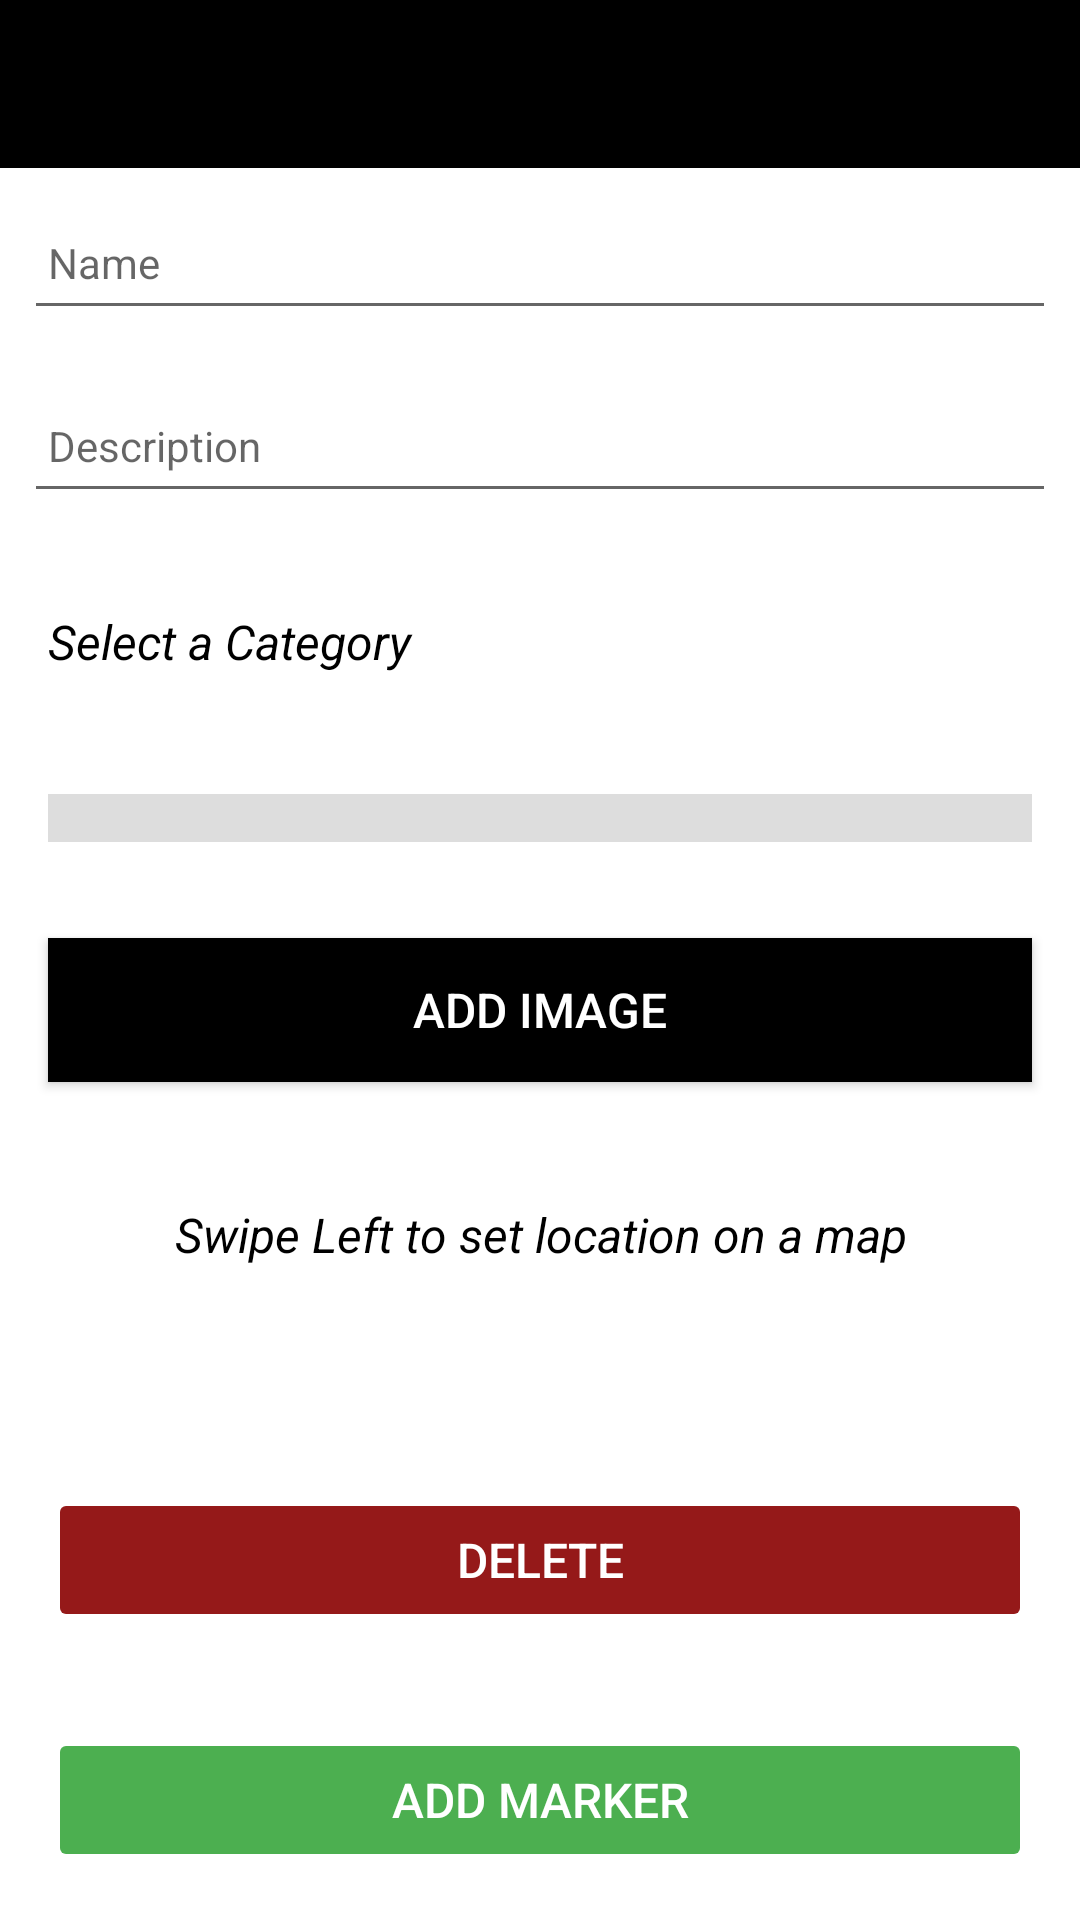

Here is an Android app screen rendered from its layout file. Give the layout XML and the strings, colors and styles it references.
<!-- AndroidManifest.xml: application theme Theme.Pintmark -->
<!-- res/layout/activity_marker.xml -->
<?xml version="1.0" encoding="utf-8"?>
<androidx.constraintlayout.widget.ConstraintLayout
    xmlns:android="http://schemas.android.com/apk/res/android"
    xmlns:app="http://schemas.android.com/apk/res-auto"
    xmlns:tools="http://schemas.android.com/tools"
    android:layout_width="match_parent"
    android:layout_height="match_parent"
    tools:context="ie.wit.pintmark.views.marker.MarkerView">

    <RelativeLayout
        android:layout_width="match_parent"
        android:layout_height="wrap_content"
        app:layout_constraintBottom_toBottomOf="parent"
        app:layout_constraintTop_toTopOf="parent">

        <com.google.android.material.appbar.AppBarLayout
            android:id="@+id/appBarLayout"
            android:layout_width="match_parent"
            android:layout_height="wrap_content"
            android:background="@color/colorAccent"
            android:fitsSystemWindows="true"
            app:elevation="0dip"
            app:theme="@style/ThemeOverlay.AppCompat.Dark.ActionBar">

            <androidx.appcompat.widget.Toolbar
                android:id="@+id/toolbarAdd"
                android:layout_width="match_parent"
                android:layout_height="wrap_content"
                app:titleTextColor="@color/colorPrimary" />
        </com.google.android.material.appbar.AppBarLayout>

        <ScrollView
            android:id="@+id/scrollView"
            android:layout_width="match_parent"
            android:layout_height="match_parent"
            android:layout_below="@id/appBarLayout"
            android:layout_marginTop="1dp"
            android:fillViewport="true">

            <LinearLayout
                android:layout_width="match_parent"
                android:layout_height="wrap_content"
                android:orientation="vertical">

                <EditText
                    android:id="@+id/markerTitle"
                    android:layout_width="match_parent"
                    android:layout_height="45dp"
                    android:layout_margin="8dp"
                    android:autofillHints=""
                    android:hint="@string/hint_markerTitle"
                    android:inputType="text"
                    android:maxLength="25"
                    android:maxLines="1"
                    android:padding="8dp"
                    android:textColor="@color/colorPrimaryDark"
                    android:textSize="14sp" />

                <EditText
                    android:id="@+id/markerDescription"
                    android:layout_width="match_parent"
                    android:layout_height="45dp"
                    android:layout_margin="8dp"
                    android:autofillHints=""
                    android:hint="@string/hint_markerDescription"
                    android:inputType="text"
                    android:maxLength="25"
                    android:maxLines="1"
                    android:padding="8dp"
                    android:textColor="@color/colorPrimaryDark"
                    android:textSize="14sp" />

                <TextView
                    android:id="@+id/labelCategory"
                    android:layout_width="match_parent"
                    android:layout_height="wrap_content"
                    android:layout_margin="16dp"
                    android:paddingBottom="8dp"
                    android:paddingTop="8dp"
                    android:stateListAnimator="@null"
                    android:text="@string/label_category"
                    android:textColor="@color/colorAccent"
                    android:textSize="16sp"
                    android:textStyle="italic" />

                <Spinner
                    android:id="@+id/category"
                    android:layout_width="match_parent"
                    android:layout_height="wrap_content"
                    android:layout_margin="16dp"
                    android:paddingBottom="8dp"
                    android:paddingTop="8dp"
                    android:background="@color/colorAccentGrey" />


                <Button
                    android:id="@+id/chooseImage"
                    android:layout_width="match_parent"
                    android:layout_height="wrap_content"
                    android:layout_margin="16dp"
                    android:background="@color/colorAccent"
                    android:paddingBottom="8dp"
                    android:paddingTop="8dp"
                    android:text="@string/button_addImage"
                    android:textColor="@color/colorPrimary"
                    android:textSize="16sp"/>

                <ImageView
                    android:id="@+id/image"
                    android:layout_width="match_parent"
                    android:layout_height="wrap_content"
                    app:srcCompat="@mipmap/ic_launcher"/>

                <TextView
                    android:id="@+id/markerLocation"
                    android:layout_width="match_parent"
                    android:layout_height="wrap_content"
                    android:layout_margin="16dp"
                    android:paddingBottom="8dp"
                    android:paddingTop="8dp"
                    android:stateListAnimator="@null"
                    android:text="@string/swipe_location"
                    android:textColor="@color/colorAccent"
                    android:textAlignment="center"
                    android:textStyle="italic"
                    android:textSize="16sp"/>


                <LinearLayout
                    android:layout_width="match_parent"
                    android:layout_height="0dip"
                    android:layout_weight="1"
                    android:gravity="center|bottom"
                    android:orientation="vertical" >

                    <Button
                        android:id="@+id/btnDelete"
                        android:layout_width="match_parent"
                        android:layout_height="wrap_content"
                        android:layout_margin="16dp"
                        android:backgroundTint="@color/colorDanger"
                        android:paddingTop="8dp"
                        android:paddingBottom="8dp"
                        android:stateListAnimator="@null"
                        android:text="@string/button_deleteMarker"
                        android:textColor="@color/colorPrimary"
                        android:textSize="16sp" />

                    <Button
                        android:id="@+id/btnAdd"
                        android:layout_width="match_parent"
                        android:layout_height="wrap_content"
                        android:layout_margin="16dp"
                        android:backgroundTint="@color/colorSuccess"
                        android:paddingTop="8dp"
                        android:paddingBottom="8dp"
                        android:stateListAnimator="@null"
                        android:text="@string/button_addMarker"
                        android:textColor="@color/colorPrimary"
                        android:textSize="16sp" />

                </LinearLayout>

            </LinearLayout>
        </ScrollView>

    </RelativeLayout>
</androidx.constraintlayout.widget.ConstraintLayout>
<!-- resources referenced by this layout -->
<resources>
  <color name="colorAccent">#000000</color>
  <color name="colorAccentGrey">#DDDDDD</color>
  <color name="colorDanger">#951919</color>
  <color name="colorPrimary">#FFFFFF</color>
  <color name="colorPrimaryDark">#000000</color>
  <color name="colorSuccess">#4CAF50</color>
  <string name="button_addImage"> Add Image </string>
  <string name="button_addMarker">Add marker</string>
  <string name="button_deleteMarker">Delete</string>
  <string name="hint_markerDescription">Description</string>
  <string name="hint_markerTitle">Name</string>
  <string name="label_category"> Select a Category </string>
  <string name="swipe_location">Swipe Left to set location on a map</string>
  <style name="Theme.Pintmark" parent="Theme.MaterialComponents.DayNight.NoActionBar">
          
          <item name="colorPrimary">@color/colorAccent</item>
          <item name="colorPrimaryVariant">@color/colorPrimaryDark</item>
          <item name="colorOnPrimary">@color/white</item>
          
          <item name="colorSecondary">@color/teal_200</item>
          <item name="colorSecondaryVariant">@color/teal_700</item>
          <item name="colorOnSecondary">@color/black</item>
          
          <item name="android:statusBarColor" tools:targetApi="l">?attr/colorPrimaryVariant</item>
          
      </style>
  <color name="white">#FFFFFFFF</color>
  <color name="teal_200">#FF03DAC5</color>
  <color name="teal_700">#FF018786</color>
  <color name="black">#FF000000</color>
</resources>
